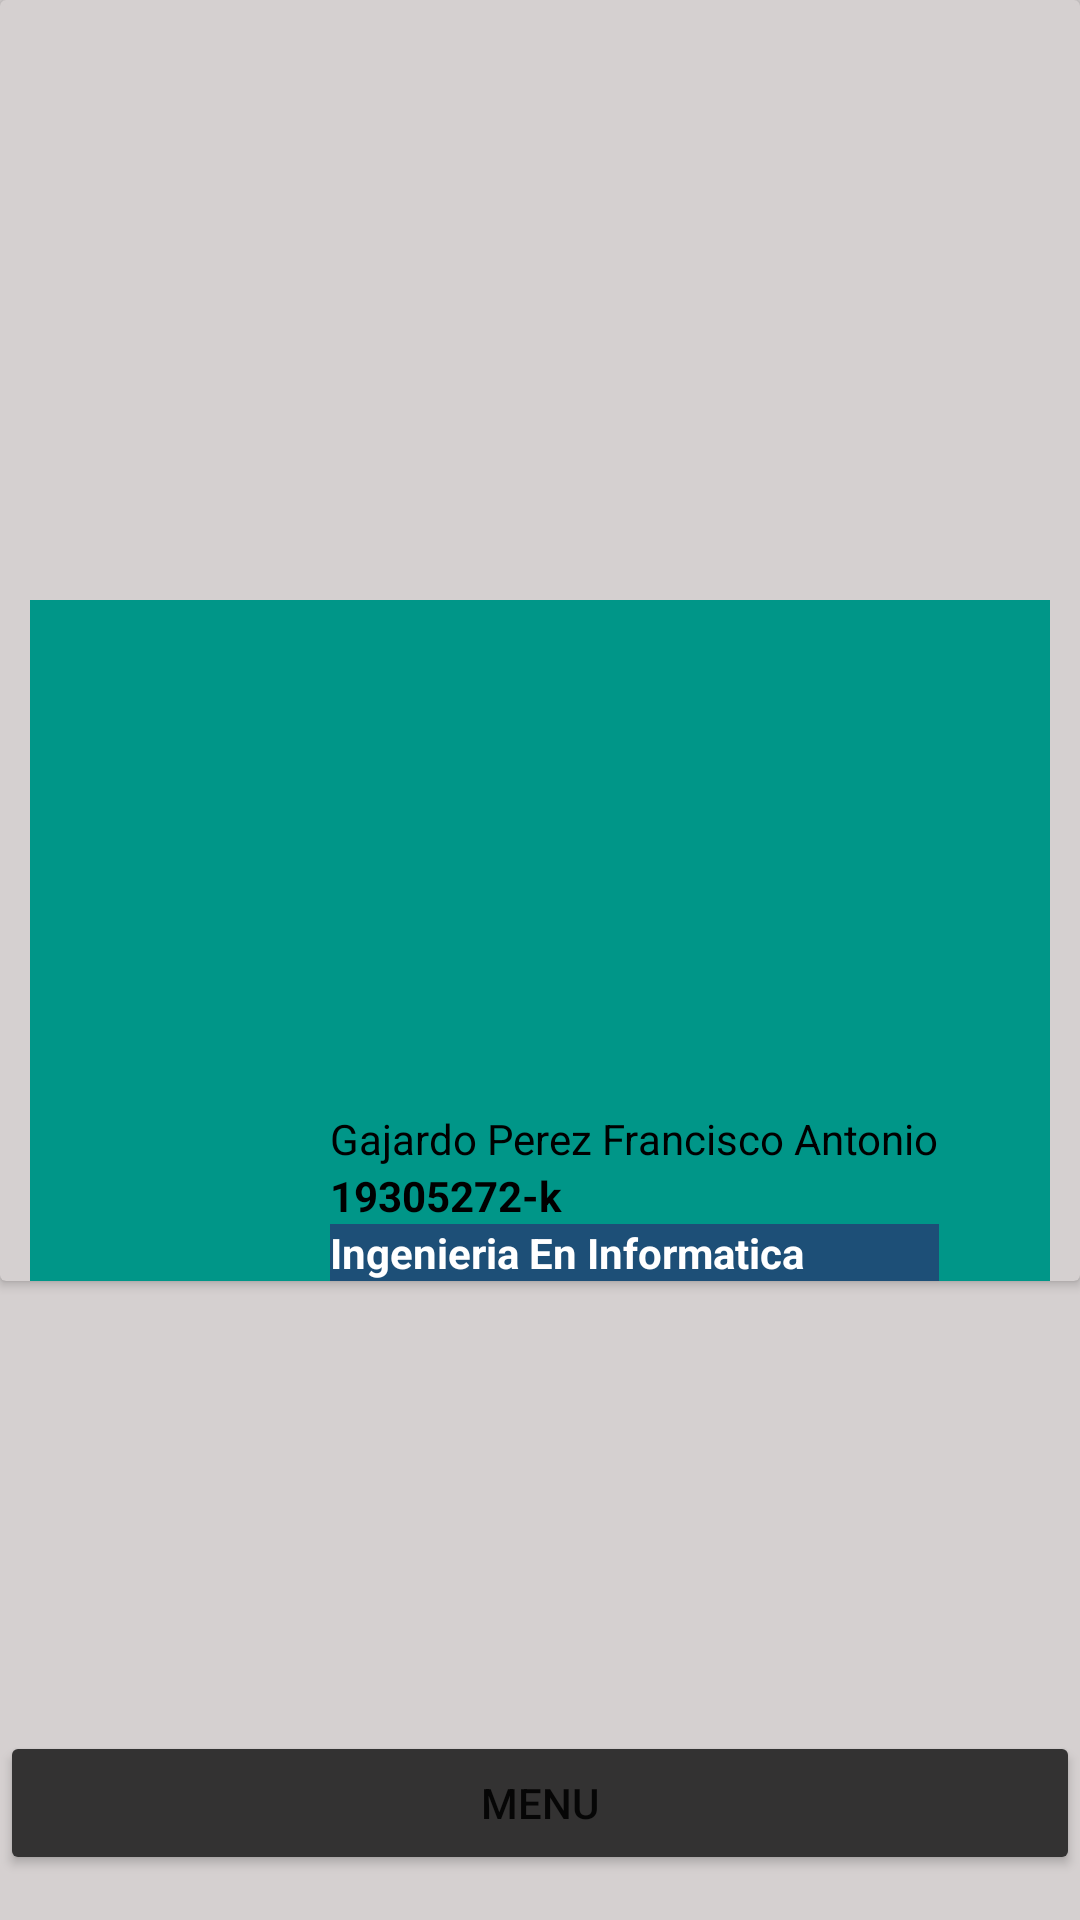

Layout XML and referenced resources for this Android screen:
<!-- AndroidManifest.xml: application theme Theme.ActividadAndroid -->
<!-- res/layout/activity_credencial.xml -->
<?xml version="1.0" encoding="utf-8"?>
<androidx.constraintlayout.widget.ConstraintLayout xmlns:android="http://schemas.android.com/apk/res/android"
    xmlns:app="http://schemas.android.com/apk/res-auto"
    xmlns:tools="http://schemas.android.com/tools"
    android:layout_width="match_parent"
    android:layout_height="match_parent"
    tools:context=".Credencial">

    <LinearLayout
        android:id="@+id/linearLayout3"
        android:layout_width="0dp"
        android:layout_height="0dp"
        android:background="#593E3E"
        android:orientation="vertical"
        app:layout_constraintBottom_toBottomOf="parent"
        app:layout_constraintEnd_toEndOf="parent"
        app:layout_constraintStart_toStartOf="parent"
        app:layout_constraintTop_toTopOf="parent"
        android:backgroundTint="#D5D0D0">

        <androidx.cardview.widget.CardView
            android:layout_width="match_parent"
            android:layout_height="wrap_content"
            android:backgroundTint="#D5D0D0">

            <TableLayout
                android:layout_width="match_parent"
                android:layout_height="match_parent"
                android:layout_marginTop="200sp"
                android:background="#DFD6D6"
                android:backgroundTint="#009688"
                android:paddingTop="20sp"
                android:layout_marginLeft="10sp"
                android:layout_marginRight="10sp">

                <TableRow
                    android:layout_width="match_parent"
                    android:layout_height="match_parent">

                    <ImageView
                        android:id="@+id/imageView"
                        android:layout_width="150sp"
                        android:layout_height="150sp"
                        android:layout_marginLeft="100sp"
                        app:srcCompat="@drawable/bart" />
                </TableRow>

                <TableRow
                    android:layout_width="match_parent"
                    android:layout_height="match_parent">

                    <TextView
                        android:id="@+id/Nombre"
                        android:layout_width="wrap_content"
                        android:layout_height="wrap_content"
                        android:layout_marginLeft="100sp"
                        android:text="Gajardo Perez Francisco Antonio"
                        android:textAlignment="center"
                        android:textColor="@color/black" />
                </TableRow>

                <TableRow
                    android:layout_width="match_parent"
                    android:layout_height="match_parent">

                    <TextView
                        android:id="@+id/rutUsuario"
                        android:layout_width="wrap_content"
                        android:layout_height="wrap_content"
                        android:layout_marginLeft="100sp"
                        android:text="19305272-k"
                        android:textAlignment="center"
                        android:textColor="@color/black"
                        android:textStyle="bold" />
                </TableRow>

                <TableRow
                    android:layout_width="match_parent"
                    android:layout_height="match_parent">

                    <TextView
                        android:id="@+id/Carrera"
                        android:layout_width="wrap_content"
                        android:layout_height="wrap_content"
                        android:layout_marginLeft="100sp"
                        android:background="#1D4F77"
                        android:text="Ingenieria En Informatica"
                        android:textAlignment="center"
                        android:textColor="@color/white"
                        android:textStyle="bold" />
                </TableRow>
            </TableLayout>

        </androidx.cardview.widget.CardView>

        <Button
            android:id="@+id/volverIntro"
            android:layout_width="match_parent"
            android:layout_height="wrap_content"
            android:layout_marginTop="150sp"
            android:backgroundTint="#333232"
            android:onClick="volverIntro"
            android:text="Menu" />
    </LinearLayout>

</androidx.constraintlayout.widget.ConstraintLayout>
<!-- resources referenced by this layout -->
<resources>
  <style name="Theme.ActividadAndroid" parent="Theme.MaterialComponents.DayNight.DarkActionBar">
          
          <item name="colorPrimary">@color/purple_500</item>
          <item name="colorPrimaryVariant">@color/purple_700</item>
          <item name="colorOnPrimary">@color/white</item>
          
          <item name="colorSecondary">@color/teal_200</item>
          <item name="colorSecondaryVariant">@color/teal_700</item>
          <item name="colorOnSecondary">@color/black</item>
          
          <item name="android:statusBarColor" tools:targetApi="l">?attr/colorPrimaryVariant</item>
          
      </style>
  <!-- not gathered from this repository: default colours our renderer supplied (Android Studio template values) -->
  <color name="purple_500">#FF6200EE</color>
  <color name="purple_700">#FF3700B3</color>
  <color name="teal_200">#FF03DAC5</color>
  <color name="teal_700">#FF018786</color>
  <color name="black">#FF000000</color>
  <color name="white">#FFFFFFFF</color>
</resources>
